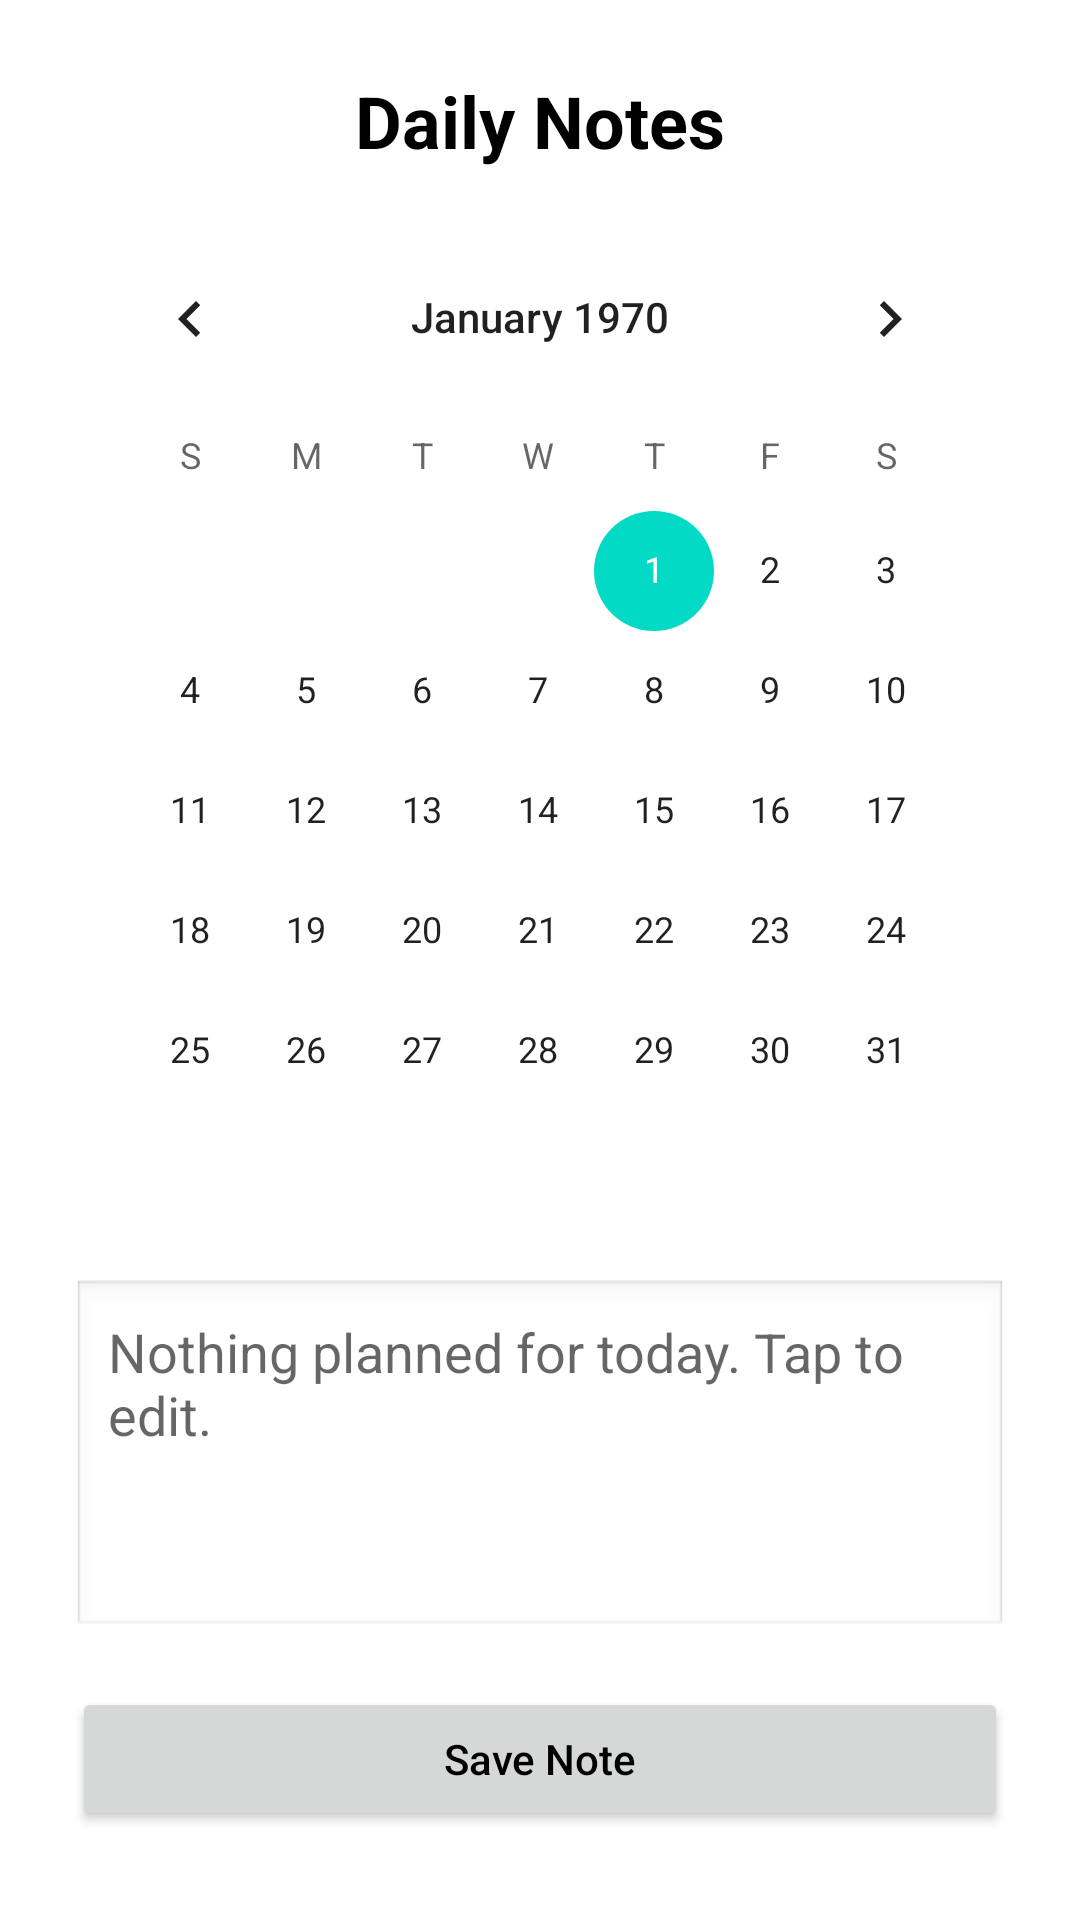

Android layout source for this screen:
<!-- AndroidManifest.xml: application theme Theme.DailyScheduler -->
<!-- res/layout/activity_daily_notes.xml -->
<?xml version="1.0" encoding="utf-8"?>
<LinearLayout xmlns:android="http://schemas.android.com/apk/res/android"
    android:orientation="vertical"
    android:padding="24dp"
    android:layout_width="match_parent"
    android:layout_height="match_parent">

    <TextView
        android:layout_width="match_parent"
        android:layout_height="wrap_content"
        android:text="Daily Notes"
        android:textSize="24sp"
        android:textStyle="bold"
        android:gravity="center"
        android:layout_marginBottom="16dp" />

    <CalendarView
        android:id="@+id/calendarView"
        android:layout_width="match_parent"
        android:layout_height="wrap_content"
        android:layout_marginBottom="16dp" />

    <EditText
        android:id="@+id/noteEditText"
        android:layout_width="match_parent"
        android:layout_height="120dp"
        android:hint="Nothing planned for today. Tap to edit."
        android:background="@android:drawable/edit_text"
        android:padding="12dp"
        android:minHeight="80dp"
        android:gravity="top|start"
        android:layout_marginBottom="16dp" />

    <Button
        android:id="@+id/saveNoteButton"
        android:layout_width="match_parent"
        android:layout_height="wrap_content"
        android:text="Save Note"
        android:textAllCaps="false" />
</LinearLayout>
<!-- resources referenced by this layout -->
<resources>
  <style name="Theme.DailyScheduler" parent="Theme.MaterialComponents.Light.NoActionBar">
          
          <item name="colorPrimary">@color/purple_500</item>
          <item name="colorPrimaryVariant">@color/purple_700</item>
          <item name="colorOnPrimary">@android:color/white</item>
  
          
          <item name="android:windowBackground">@android:color/white</item>
          <item name="android:colorBackground">@android:color/white</item>
  
          
          <item name="android:textColor">@android:color/black</item>
  
          
          <item name="android:datePickerDialogTheme">@style/CalendarTheme</item>
  
          
          <item name="bottomNavigationStyle">@style/Widget.MaterialComponents.BottomNavigationView</item>
  
          
          <item name="android:statusBarColor" tools:targetApi="l">?attr/colorPrimaryVariant</item>
      </style>
  <style name="CalendarTheme" parent="ThemeOverlay.MaterialComponents.MaterialCalendar">
          <item name="android:textColorPrimary">@android:color/black</item>
          <item name="android:background">@android:color/white</item>
      </style>
  <!-- not gathered from this repository: default colours our renderer supplied (Android Studio template values) -->
  <color name="purple_500">#FF6200EE</color>
  <color name="purple_700">#FF3700B3</color>
</resources>
